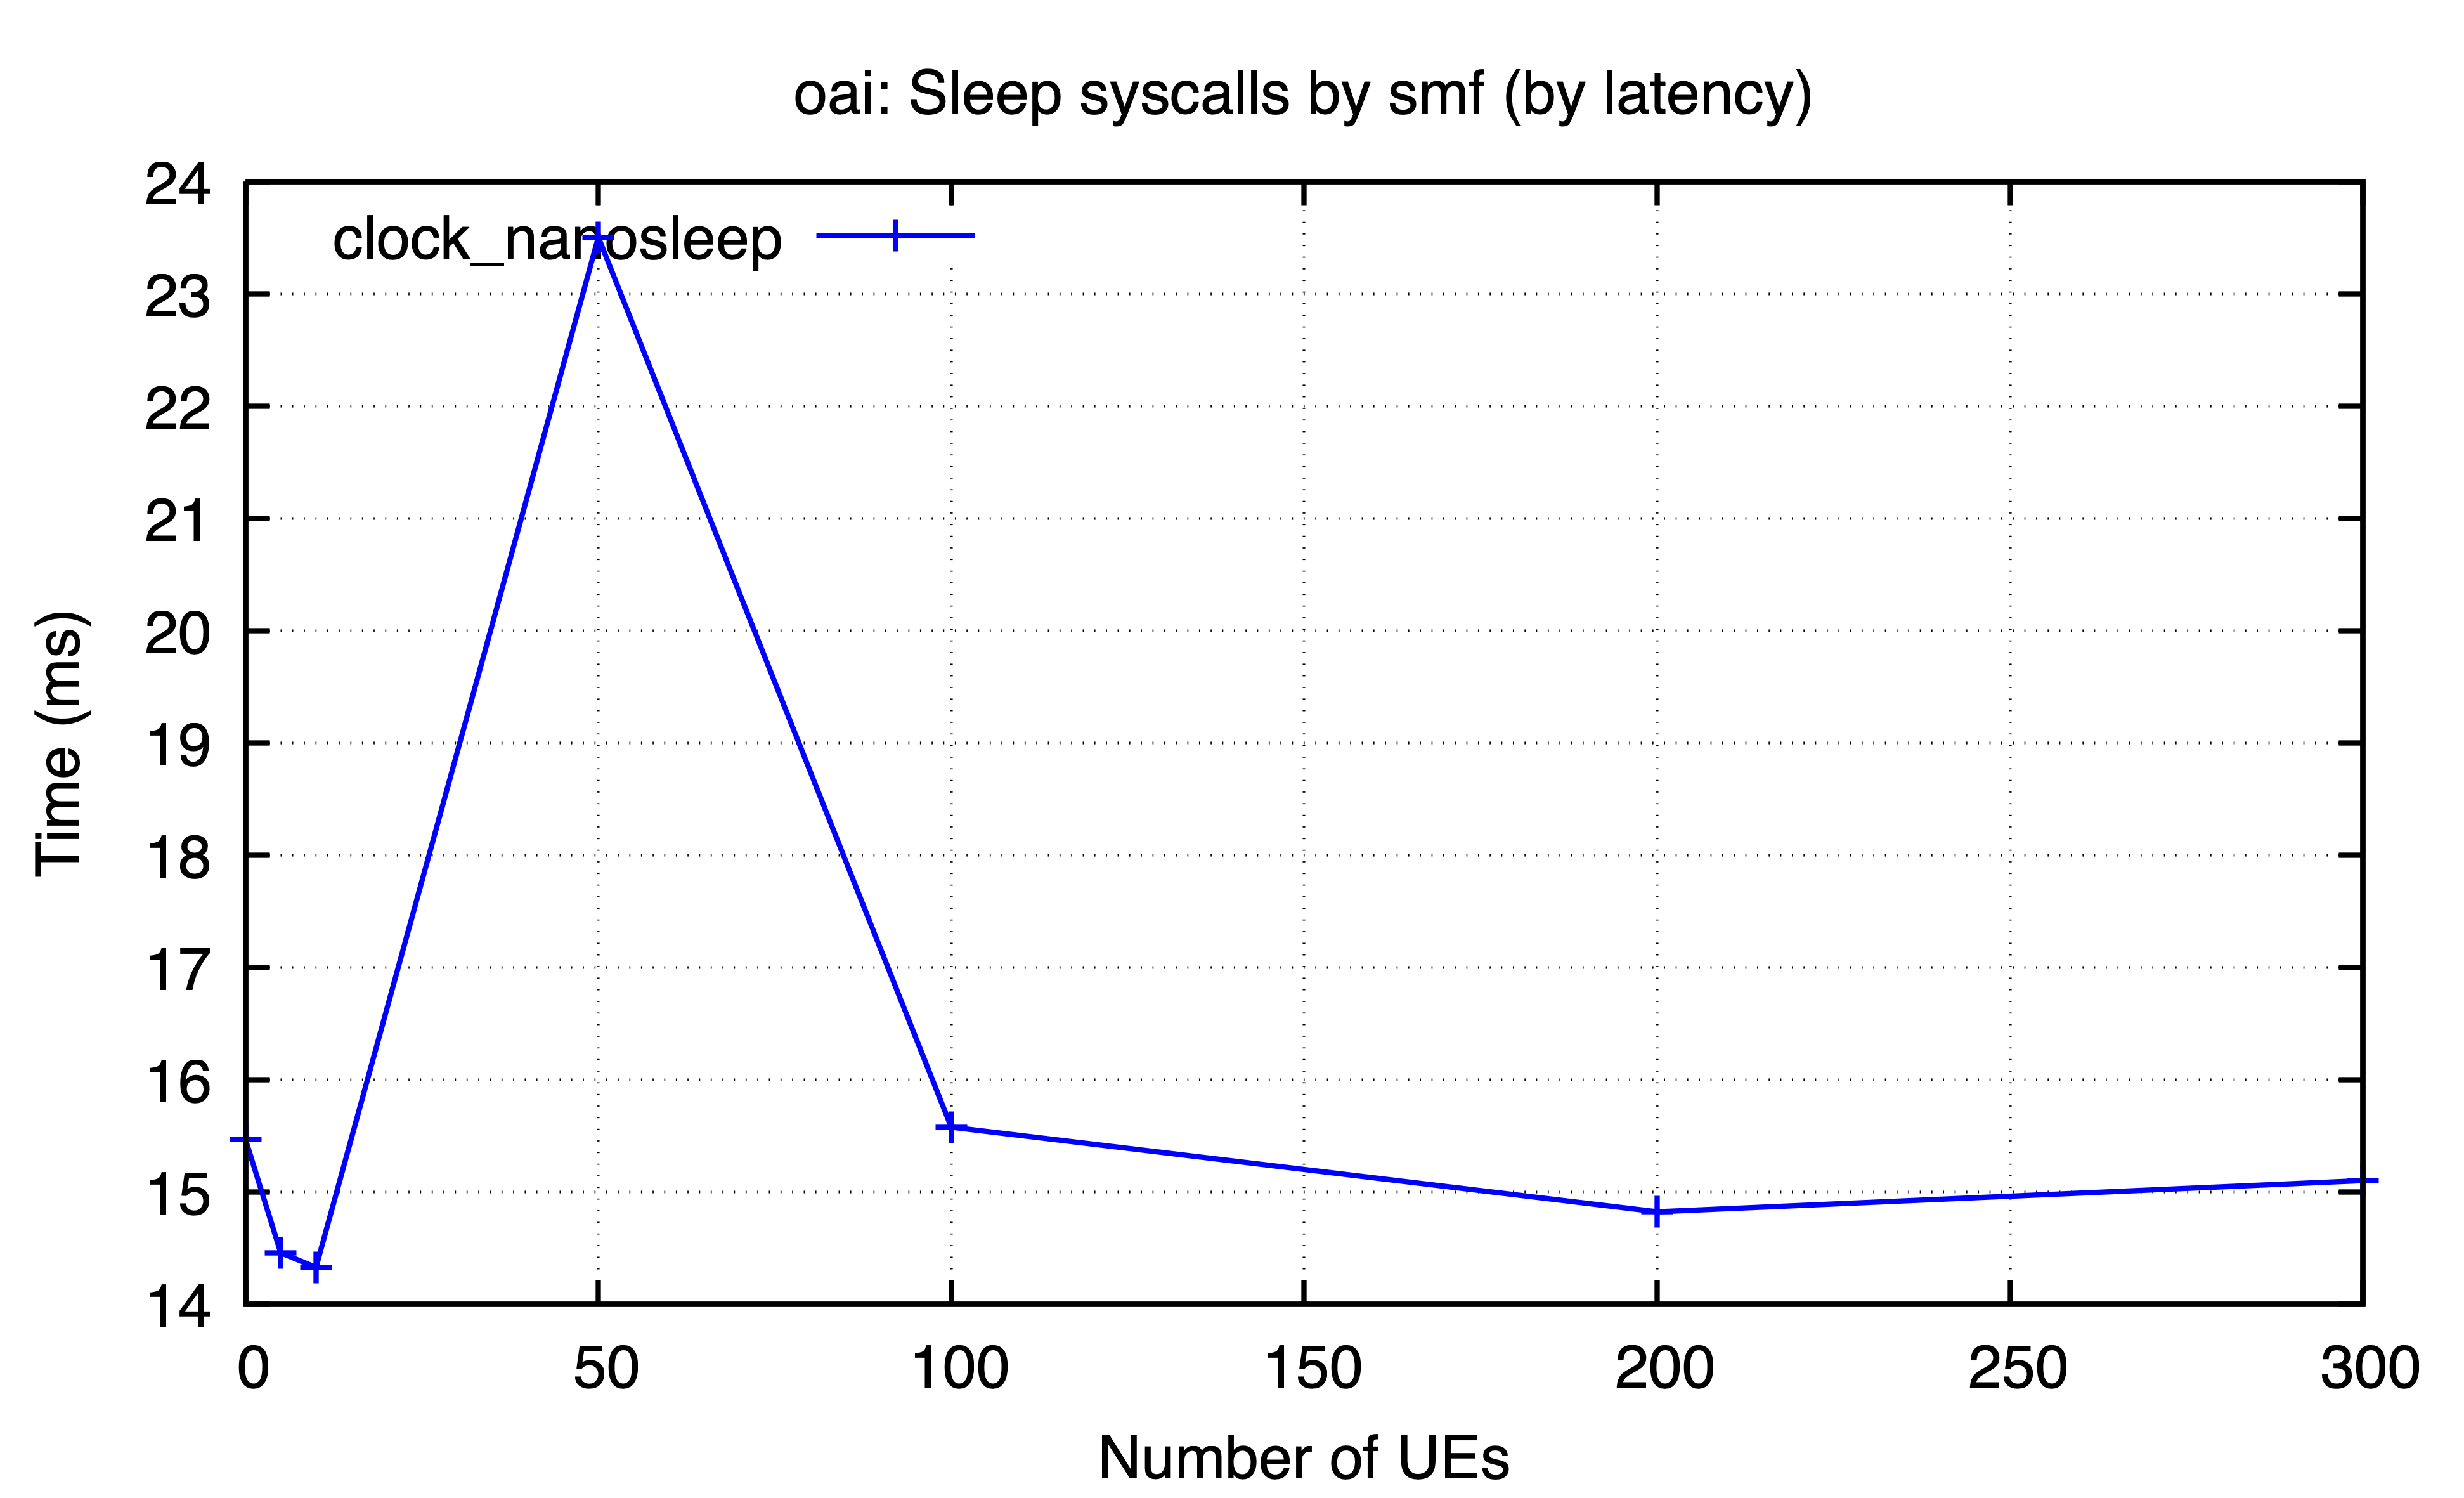

The table this chart was drawn from, first rows:
ues, clock_nanosleep
0, 15.47
5, 14.46
10, 14.33
50, 23.5
100, 15.58
200, 14.82
300, 15.1
